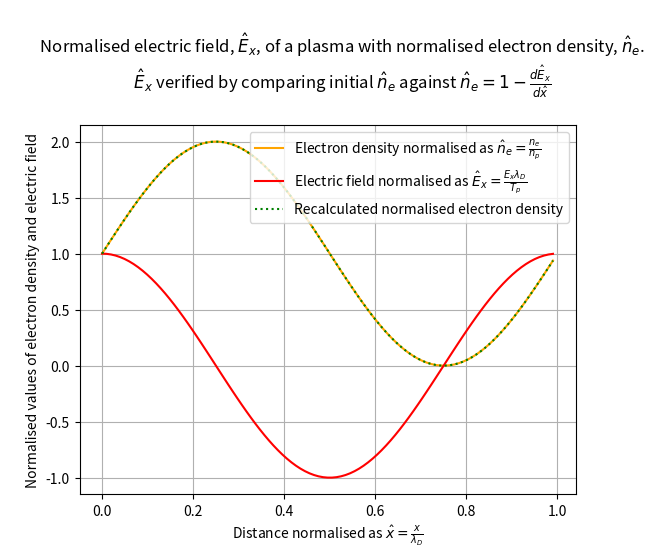
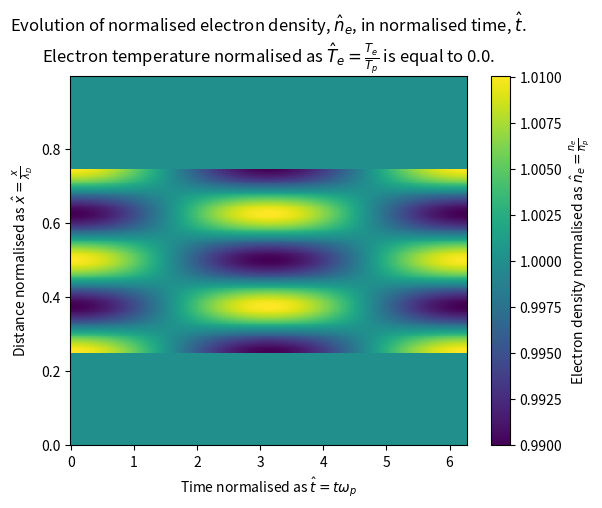
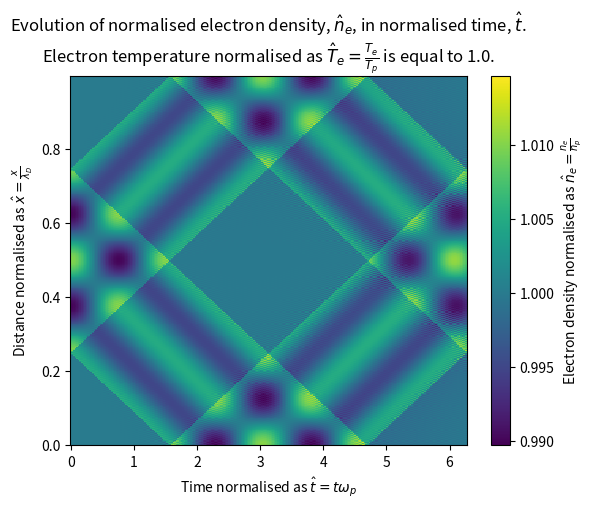

Source code (Python) for these figures, in order:
from scipy.fft import fft, ifft, fftfreq
from numpy import pi, linspace, sin, cos, zeros_like, concatenate
import matplotlib.pyplot as plt
from scipy.integrate import solve_ivp

# *_hat will be used to denote normalised variables
# *_bar will be used to denote their Fourier transforms

def calculate_electric_field(n_e_hat, x_hat):
    # Calculate total charge density using electron number density
    # rho = q_p(n_p_bar - n_e_bar)
    # Normalised such that q_p and n_p_bar = 1
    # rho = (1 - n_e_bar)
    rho_hat = 1. - n_e_hat;

    # Calculate the Fourier transform of total charge density to get it in terms of frequency
    rho_bar = fft(rho_hat);

    # Get the samples per unit spacing (wavenumber) of the ft
    N = len(x_hat);
    dx = (x_hat[-1] - x_hat[0]) / (N - 1);
    wavenums = fftfreq(N, dx);

    # Only the first half of these results contains the positive wavenumbers we want
    # Defining the last index of interest
    upperlim = N//2;

    # Calculate the fourier transform of E_bar from the ft of rho_bar
    # Assume that the average electric field is zero - so leaves E_bar[0] = 0
    E_bar = zeros_like(wavenums, dtype=complex);
    E_bar[1:] = rho_bar[1:] / (1j * wavenums[1:]);

    # Reverse ft on E_bar to get to E_hat (spatial domain)
    return ifft(E_bar).real;

def fourier_derivative ( field , xx ):
    """ This function calculates d field / dx using a Fourier approach """
    wavenumbers = fftfreq ( len ( xx ) , xx [1] - xx [0])
    return ifft ( complex (0 , 1) * wavenumbers * fft ( field )). real

# Define function d[n_e_hat, U_e_hat]/dt_hat = [-(U_e_hat * dn_e_hat/dx_hat + n_e_hat * dU_e_hat/dx_hat), (E_x_hat*q_e_hat)/m_e_hat - T_e_hat/(m_e_hat*n_e_hat) * dn_e_hat/dx_hat]
def dfdt(curruent_t, current_f, x_hat, T_e_hat):
    # Define electron constants
    q_e_hat = -1.;
    # m_e_hat = 1;

    N = len(x_hat);
    n_e_hat = current_f[:N];
    U_e_hat = current_f[N:];

    # Calculate spacial derivatives
    dn_e_hat_dx_hat = fourier_derivative(n_e_hat, x_hat);
    dU_e_hat_dx_hat = fourier_derivative(U_e_hat, x_hat);

    # Calculate the E_hat for the current n_e_hat
    E_x_hat = calculate_electric_field(n_e_hat, x_hat);

    # Calculate temporal derivatives
    # m_e_hat has been normalised to 1
    dn_e_hat_dt_hat = -(U_e_hat * dn_e_hat_dx_hat + n_e_hat * dU_e_hat_dx_hat);
    dU_e_hat_dt_hat = (E_x_hat * q_e_hat) - (T_e_hat/n_e_hat) * dn_e_hat_dx_hat;

    return concatenate([dn_e_hat_dt_hat, dU_e_hat_dt_hat]);

def initial_ne(xx, kx, amp):
    nx = len(xx);
    ne0 = 1 + amp * cos(2*pi * xx * kx);
    ne0[:nx//4] = 1.0;
    ne0[3*nx//4:] = 1.0;
    return ne0

def initial_Ue ( xx ):
    return xx * 0.0

def simulate_electron_density_in_time(N, T_e_hat):
    # Create initial values
    x_hat = linspace(0, 1, N, endpoint=False);
    n_e_hat0 = initial_ne(x_hat, 4., 0.01);
    U_e_hat0 = initial_Ue(x_hat);
    t_hat = linspace(0, 2*pi, 251, endpoint=False);

    y0 = concatenate([n_e_hat0, U_e_hat0]);

    result = solve_ivp(
        fun=dfdt,
        t_span=[t_hat[0], t_hat[-1]],
        y0=y0,
        t_eval=t_hat,
        args=[x_hat, T_e_hat]
    );

    pcm = plt.pcolormesh(t_hat, x_hat, result.y[:N]);
    plt.colorbar(pcm, label=r"Electron density normalised as $\hat{n}_e = \frac{n_e}{n_p}$");
    plt.xlabel(r"Time normalised as $\hat{t} = t \omega_p$");
    plt.ylabel(r"Distance normalised as $\hat{x} = \frac{x}{\lambda_D}$");
    title = r"Evolution of normalised electron density, $\hat{n}_e$, in normalised time, $\hat{t}$." + "\n" + r"Electron temperature normalised as $\hat{T}_e = \frac{T_e}{T_p}$ is equal to " + str(T_e_hat) + ".";
    plt.title(title);
    plt.show();

def main():
    # Calculate and plot electric field
    # ---------------------------------
    x_hat = linspace(0, 1, 101, endpoint=False);
    n_e_hat = 1 + sin(2*pi * x_hat);

    E_hat = calculate_electric_field(n_e_hat, x_hat);

    one_minus_dE_hat_dx_hat = 1 - fourier_derivative(E_hat, x_hat);

    plt.plot(x_hat, n_e_hat, color="orange", label=r"Electron density normalised as $\hat{n}_e = \frac{n_e}{n_p}$");
    plt.plot(x_hat, E_hat,color="red", label=r"Electric field normalised as $\hat{E}_x = \frac{E_x \lambda_D}{T_p}$");
    plt.plot(x_hat, one_minus_dE_hat_dx_hat, linestyle="dotted", color="green", label=r"Recalculated normalised electron density");
    plt.xlabel(r"Distance normalised as $\hat{x} = \frac{x}{\lambda_D}$");
    plt.ylabel("Normalised values of electron density and electric field");
    plt.title(
        r"""
        Normalised electric field, $\hat{E}_x$, of a plasma with normalised electron density, $\hat{n}_e$.
        $\hat{E}_x$ verified by comparing initial $\hat{n}_e$ against $\hat{n}_e = 1 - \frac{d \hat{E}_x}{d \hat{x}}$
        """
        );
    plt.grid();
    plt.legend();
    plt.show();

    # Finding the time derivatives T_e_hat = 0
    # ----------------------------------------
    simulate_electron_density_in_time(401, 0.);

    # Finding the time derivatives T_e_hat = 1
    # ----------------------------------------
    simulate_electron_density_in_time(401, 1.);

if __name__ == "__main__":
    main();
